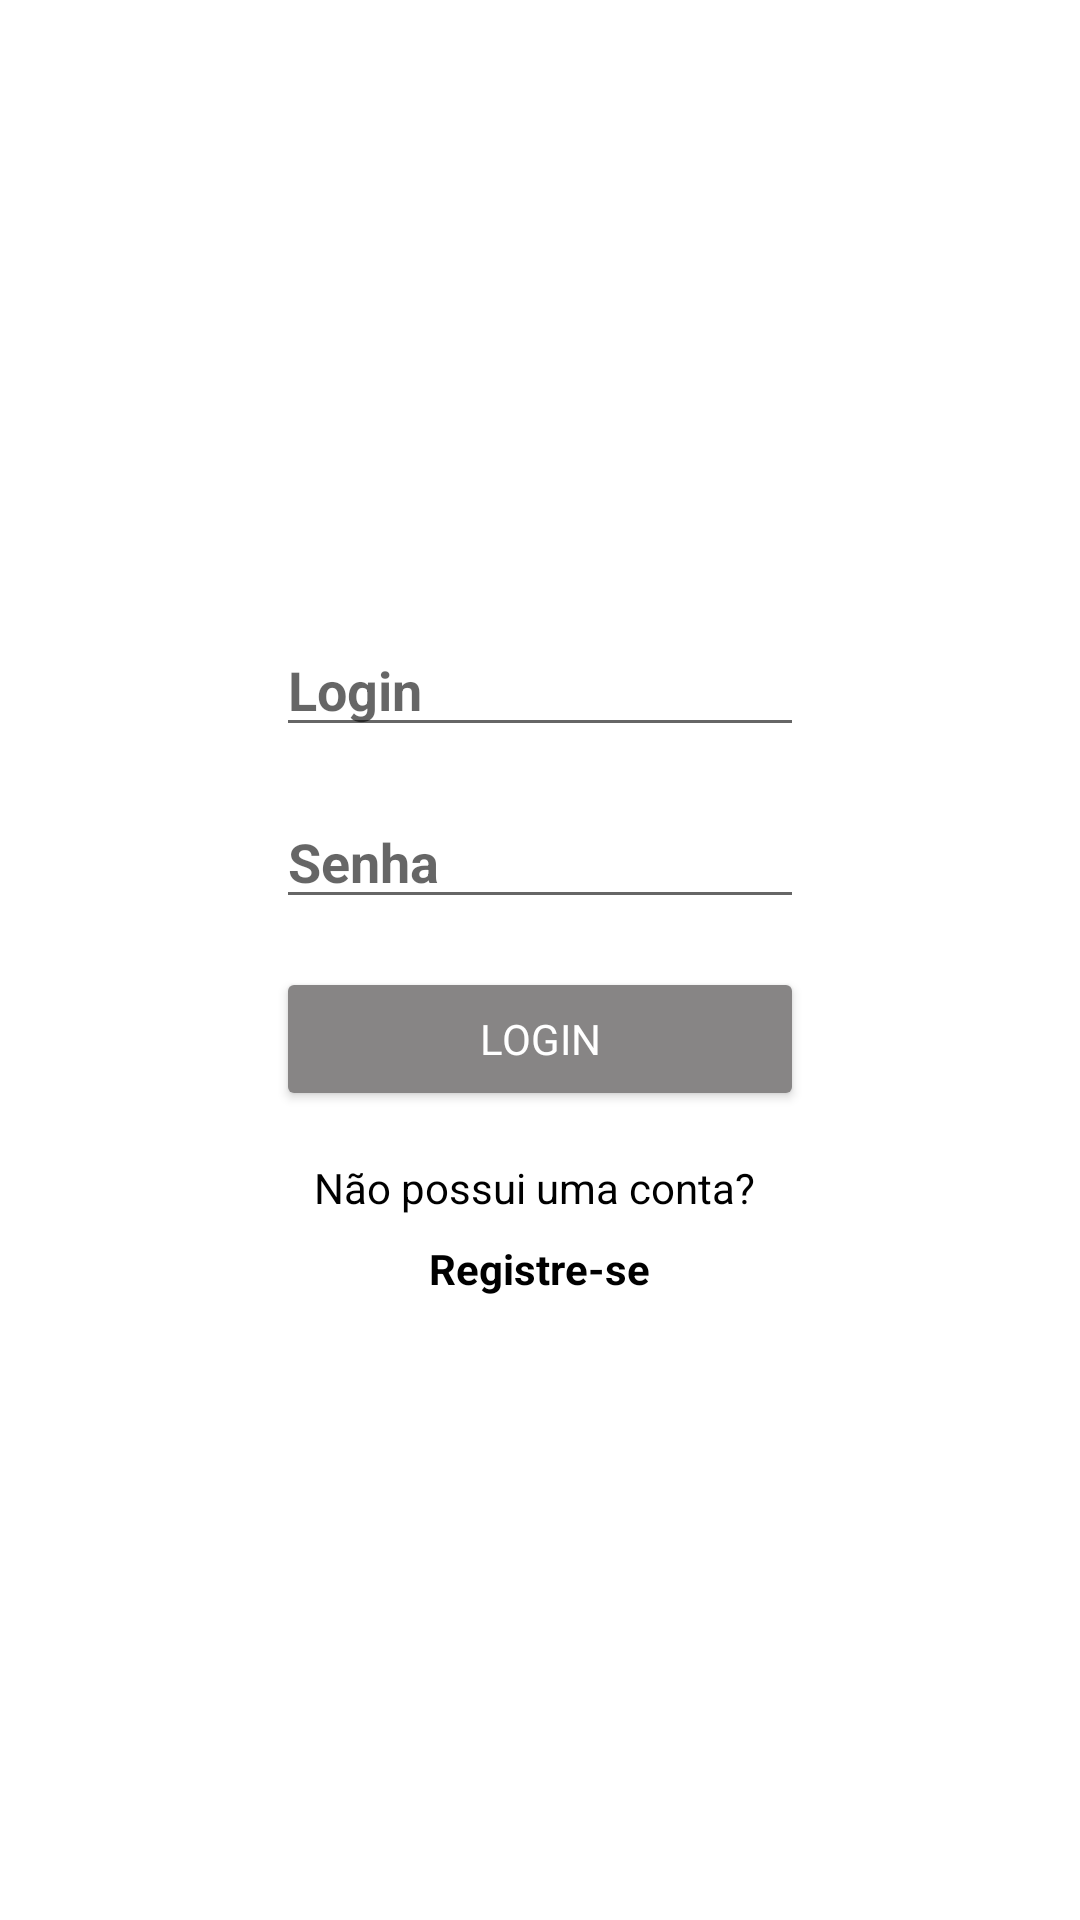

Android layout source for this screen:
<!-- AndroidManifest.xml: application theme Theme.FoodApiT1DDM -->
<!-- res/layout/activity_login.xml -->
<?xml version="1.0" encoding="utf-8"?>
<RelativeLayout xmlns:android="http://schemas.android.com/apk/res/android"
    android:layout_width="match_parent"
    android:layout_height="match_parent">

    <LinearLayout
        android:id="@+id/container"
        android:layout_width="match_parent"
        android:layout_height="wrap_content"
        android:layout_centerInParent="true"
        android:layout_marginStart="32dp"
        android:layout_marginEnd="32dp"
        android:orientation="vertical"
        android:padding="60dp">

        <EditText
            android:id="@+id/etEmail"
            android:layout_width="match_parent"
            android:layout_height="wrap_content"
            android:layout_marginBottom="16dp"
            android:fontFamily="sans-serif"
            android:hint="Login"
            android:textColor="#000000"
            android:textStyle="bold" />

        <EditText
            android:id="@+id/etPassword"
            android:layout_width="match_parent"
            android:layout_height="wrap_content"
            android:layout_marginBottom="16dp"
            android:fontFamily="sans-serif"
            android:hint="Senha"
            android:inputType="textPassword"
            android:textColor="#000000"
            android:textStyle="bold" />

        <Button
            android:id="@+id/btnLogin"
            android:layout_width="match_parent"
            android:layout_height="wrap_content"
            android:backgroundTint="#878585"
            android:fontFamily="sans-serif"
            android:text="Login"
            android:textColor="#FFFFFF" />

        <TextView
            android:id="@+id/tvRegister"
            android:layout_width="wrap_content"
            android:layout_height="wrap_content"
            android:layout_gravity="center_horizontal"
            android:layout_marginTop="16dp"
            android:fontFamily="sans-serif"
            android:text="Não possui uma conta? "
            android:textColor="#000000" />

        <TextView
            android:id="@+id/tvCreateAccount"
            android:layout_width="wrap_content"
            android:layout_height="wrap_content"
            android:layout_gravity="center_horizontal"
            android:layout_marginTop="8dp"
            android:fontFamily="sans-serif"
            android:text="Registre-se"
            android:textColor="#000000"
            android:textStyle="bold" />


    </LinearLayout>

</RelativeLayout>
<!-- resources referenced by this layout -->
<resources>
  <style name="Theme.FoodApiT1DDM" parent="Theme.MaterialComponents.DayNight.DarkActionBar">
          
          <item name="colorPrimary">@color/purple_500</item>
          <item name="colorPrimaryVariant">@color/purple_700</item>
          <item name="colorOnPrimary">@color/white</item>
          
          <item name="colorSecondary">@color/teal_200</item>
          <item name="colorSecondaryVariant">@color/teal_700</item>
          <item name="colorOnSecondary">@color/black</item>
          
          <item name="android:statusBarColor">?attr/colorPrimaryVariant</item>
          
      </style>
  <color name="purple_500">#FF6200EE</color>
  <color name="purple_700">#FF3700B3</color>
  <color name="white">#FFFFFFFF</color>
  <color name="teal_200">#FF03DAC5</color>
  <color name="teal_700">#FF018786</color>
  <color name="black">#FF000000</color>
</resources>
